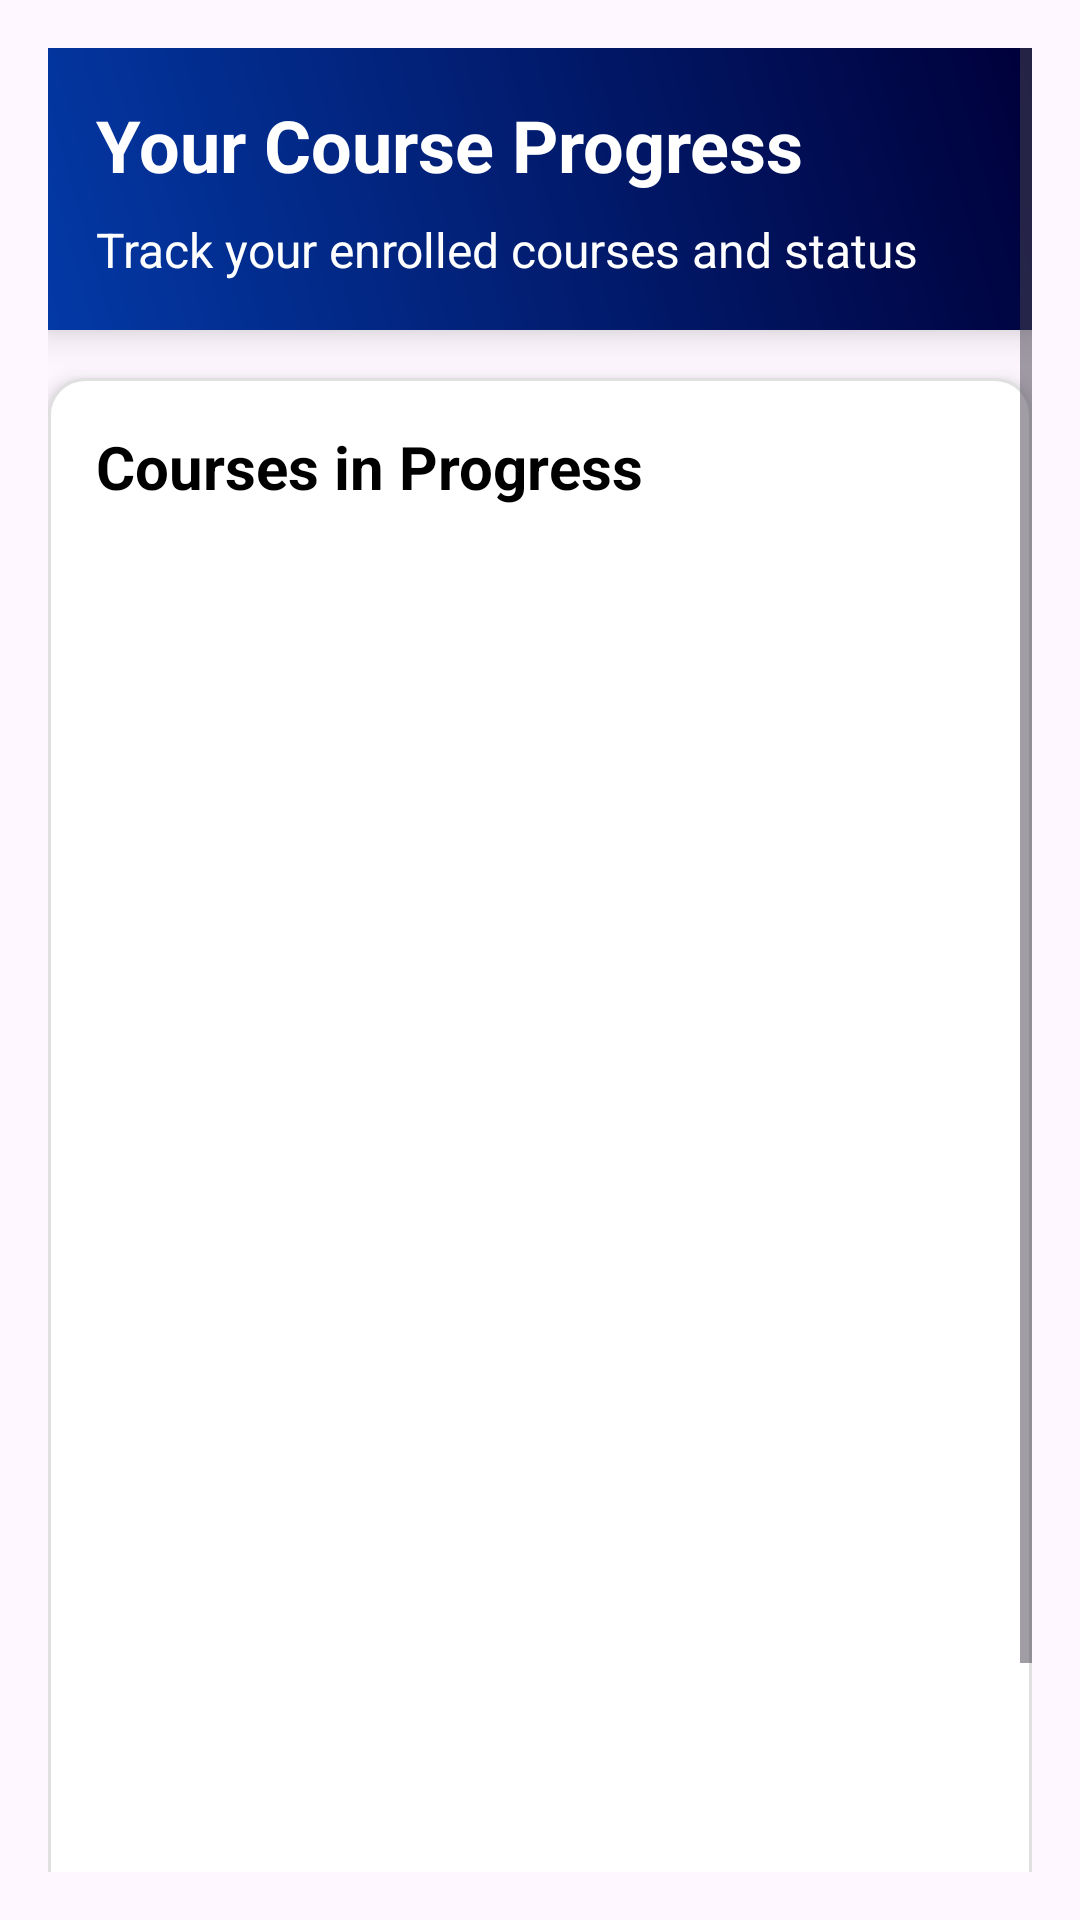

The Android layout XML behind this screen, and the referenced resources:
<!-- AndroidManifest.xml: application theme Theme.WorkWise_Prototype -->
<!-- res/layout/activity_view_progress.xml -->
<ScrollView xmlns:android="http://schemas.android.com/apk/res/android"
    android:layout_width="match_parent"
    android:layout_height="match_parent"
    android:background="@drawable/gradient_background"
    android:padding="16dp">

    <LinearLayout
        android:layout_width="match_parent"
        android:layout_height="wrap_content"
        android:orientation="vertical">

        
        <LinearLayout
            android:layout_width="match_parent"
            android:layout_height="wrap_content"
            android:orientation="vertical"
            android:background="@drawable/gradient_blue"
            android:padding="16dp"
            android:elevation="8dp"
            android:layout_marginBottom="16dp">

            <TextView
                android:id="@+id/tvProgressTitle"
                android:layout_width="wrap_content"
                android:layout_height="wrap_content"
                android:text="Your Course Progress"
                android:textSize="24sp"
                android:textStyle="bold"
                android:textColor="@android:color/white"
                android:layout_marginBottom="8dp" />

            <TextView
                android:id="@+id/tvProgressSubtitle"
                android:layout_width="wrap_content"
                android:layout_height="wrap_content"
                android:text="Track your enrolled courses and status"
                android:textSize="16sp"
                android:textColor="@android:color/white" />
        </LinearLayout>

        
        <LinearLayout
            android:layout_width="match_parent"
            android:layout_height="597dp"
            android:background="@drawable/card_background"
            android:elevation="4dp"
            android:orientation="vertical"
            android:padding="16dp">

            <TextView
                android:layout_width="match_parent"
                android:layout_height="40dp"
                android:layout_marginBottom="8dp"
                android:text="Courses in Progress"
                android:textColor="@android:color/black"
                android:textSize="20sp"
                android:textStyle="bold" />

            <ListView
                android:id="@+id/lvProgress"
                android:layout_width="match_parent"
                android:layout_height="530dp"
                android:divider="@android:color/darker_gray"
                android:dividerHeight="1dp" />
        </LinearLayout>
    </LinearLayout>
</ScrollView>
<!-- resources referenced by this layout -->
<resources>
  <!-- drawable card_background (drawable) -->
  <shape xmlns:android="http://schemas.android.com/apk/res/android">
      <solid android:color="#FFFFFF" />
      <corners android:radius="12dp" />
      <elevation android:shadowColor="#000000" android:radius="6dp"/>
      <stroke
          android:width="1dp"
          android:color="#E0E0E0" />
  </shape>
  <!-- drawable gradient_background (drawable) -->
  <gradient xmlns:android="http://schemas.android.com/apk/res/android"
      android:startColor="#E3F2FD"
      android:endColor="#90CAF9"
      android:angle="45" />
  <!-- drawable gradient_blue (drawable) -->
  <?xml version="1.0" encoding="utf-8"?>
  <layer-list xmlns:android="http://schemas.android.com/apk/res/android">
      <item>
          <shape>
              <gradient
                  android:startColor="#0339A6"
                  android:endColor="#00003A"
                  android:angle="45" />
          </shape>
      </item>
  </layer-list>
  <style name="Theme.WorkWise_Prototype" parent="Base.Theme.WorkWise_Prototype" />
  <style name="Base.Theme.WorkWise_Prototype" parent="Theme.Material3.DayNight.NoActionBar">
          
          
      </style>
</resources>
